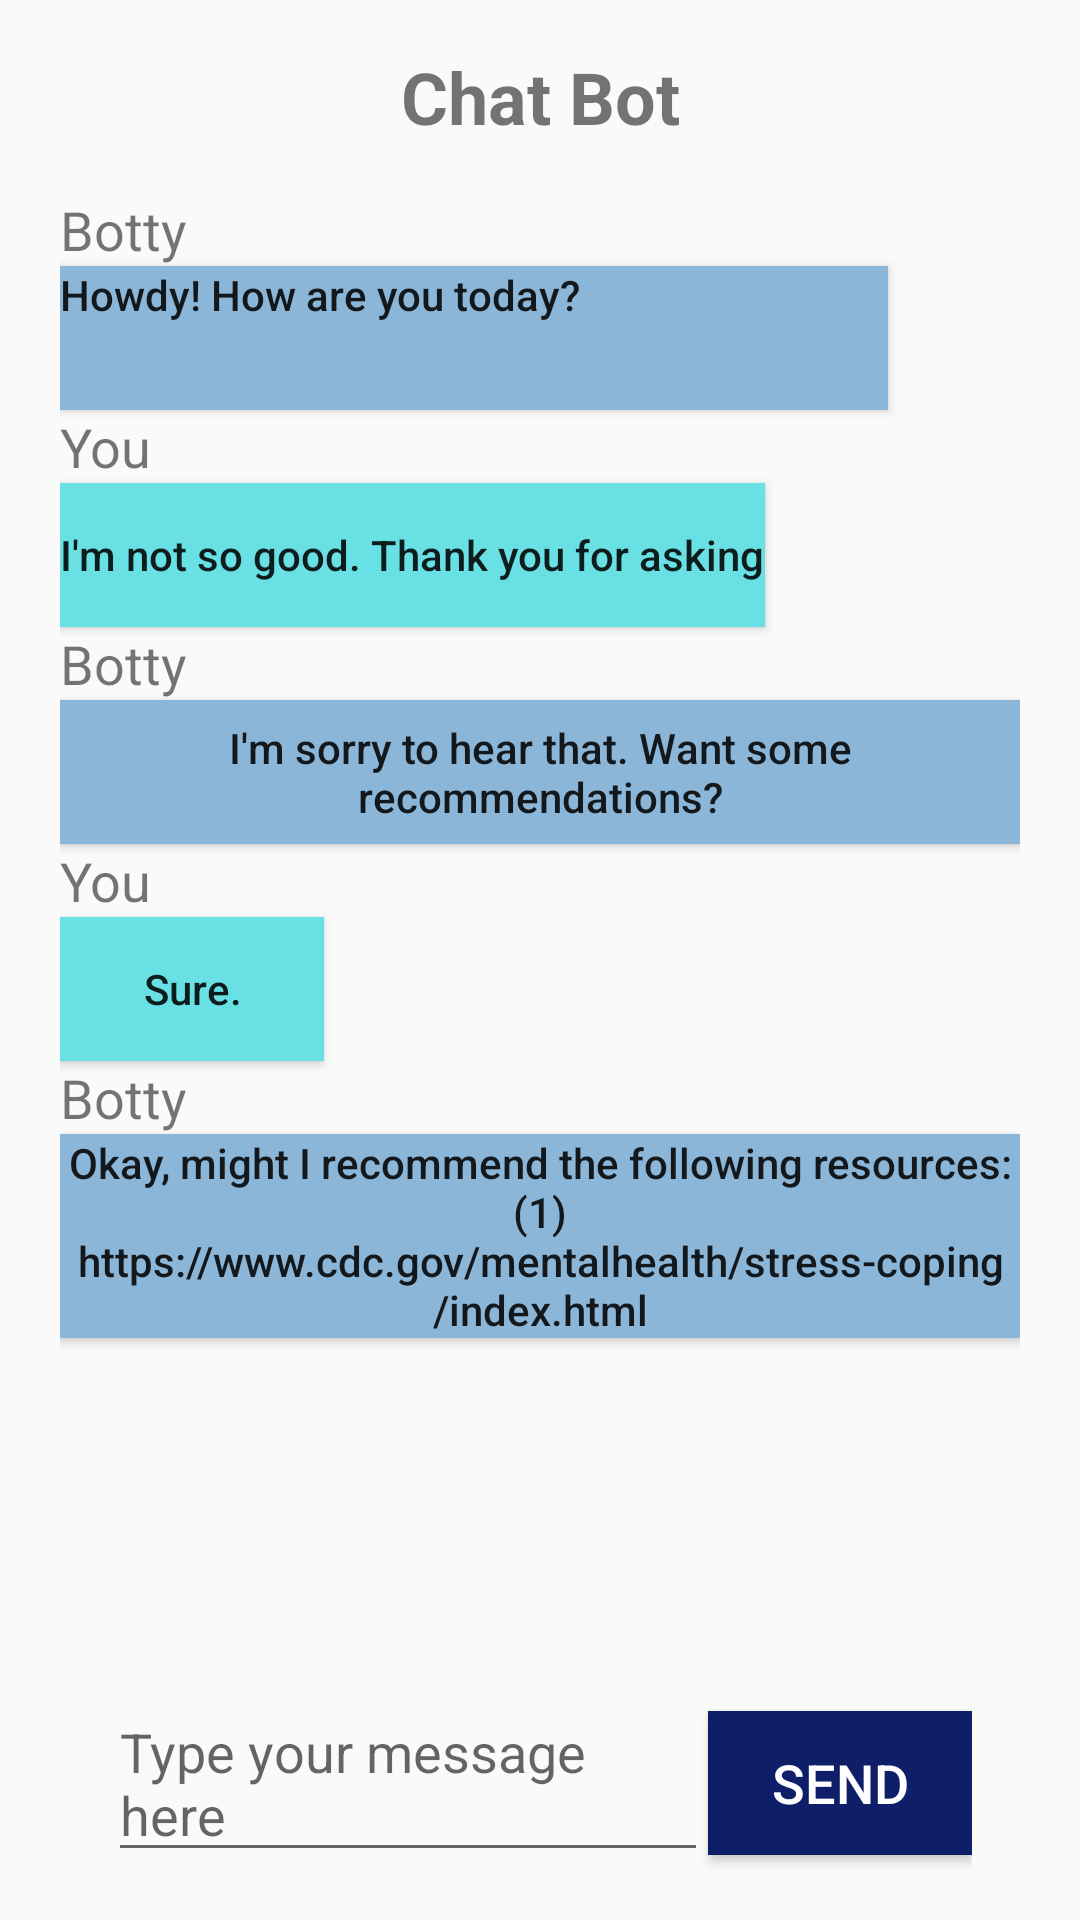

Layout XML and referenced resources for this Android screen:
<!-- AndroidManifest.xml: application theme Theme.Myapplicationnavigation -->
<!-- res/layout/fragment_chat_history_1.xml -->
<?xml version="1.0" encoding="utf-8"?>
<androidx.constraintlayout.widget.ConstraintLayout xmlns:android="http://schemas.android.com/apk/res/android"
    xmlns:app="http://schemas.android.com/apk/res-auto"
    xmlns:tools="http://schemas.android.com/tools"
    android:layout_width="match_parent"
    android:layout_height="match_parent"
    tools:context=".ui.chat.ChatFragment"
    android:animateLayoutChanges="true">

    <LinearLayout
        android:layout_width="match_parent"
        android:layout_height="match_parent"
        android:layout_marginStart="20dp"
        android:layout_marginEnd="20dp"
        android:orientation="vertical"
        app:layout_constraintEnd_toEndOf="parent"
        app:layout_constraintStart_toStartOf="parent">

        <TextView
            android:layout_width="match_parent"
            android:layout_height="wrap_content"
            android:gravity="center"
            android:padding="16dp"
            android:text="Chat Bot"
            android:textSize="24sp"
            android:textStyle="bold" />

        <TextView
            android:id="@+id/chat1"
            android:layout_width="match_parent"
            android:layout_height="wrap_content"
            android:text="Botty"
            android:textSize="18sp" />

        <Button
            android:id="@+id/button1"
            android:layout_width="276dp"
            android:layout_height="wrap_content"
            android:textAllCaps="false"
            android:background="#8CB6D8"
            android:gravity="start|left"
            android:text="Howdy! How are you today?" />

        <TextView
            android:id="@+id/chat2"
            android:layout_width="match_parent"
            android:layout_height="wrap_content"
            android:text="You"
            android:textSize="18sp" />

        <Button
            android:id="@+id/button2"
            android:layout_width="wrap_content"
            android:layout_height="wrap_content"
            android:background="#69E0E4"
            android:text="I'm not so good. Thank you for asking"
            android:textAllCaps="false" />

        <TextView
            android:id="@+id/chat3"
            android:layout_width="match_parent"
            android:layout_height="wrap_content"
            android:text="Botty"
            android:textSize="18sp" />
        <Button
            android:id="@+id/button3"
            android:layout_width="wrap_content"
            android:layout_height="wrap_content"
            android:background="#8CB6D8"
            android:text="I'm sorry to hear that. Want some recommendations?"
            android:textAllCaps="false" />

        <TextView
            android:id="@+id/chat4"
            android:layout_width="match_parent"
            android:layout_height="wrap_content"
            android:text="You"
            android:textSize="18sp" />

        <Button
            android:id="@+id/button4"
            android:layout_width="wrap_content"
            android:layout_height="wrap_content"
            android:background="#69E0E4"
            android:text="Sure."
            android:textAllCaps="false" />

        <TextView
            android:id="@+id/chat5"
            android:layout_width="match_parent"
            android:layout_height="wrap_content"
            android:text="Botty"
            android:textSize="18sp" />

        <Button
            android:id="@+id/button5"
            android:layout_width="wrap_content"
            android:layout_height="wrap_content"
            android:background="#8CB6D8"
            android:text="Okay, might I recommend the following resources: (1) https://www.cdc.gov/mentalhealth/stress-coping/index.html"
            android:textAllCaps="false" />


        <ScrollView
            android:layout_width="match_parent"
            android:layout_height="0dp"
            android:layout_weight="1">

            <TextView
                android:id="@+id/bot_response"
                android:layout_width="match_parent"
                android:layout_height="wrap_content"
                android:padding="16dp"
                android:textColor="@color/black"
                android:textSize="18sp" />

        </ScrollView>

        <LinearLayout
            android:layout_width="match_parent"
            android:layout_height="wrap_content"
            android:orientation="horizontal"
            android:padding="16dp">

            <EditText
                android:id="@+id/user_input"
                android:layout_width="0dp"
                android:layout_height="wrap_content"
                android:layout_weight="1"
                android:hint="Type your message here"
                android:textSize="18sp" />

            <Button
                android:id="@+id/send_button"
                android:layout_width="wrap_content"
                android:layout_height="wrap_content"
                android:text="Send"
                android:background="#0E1E68"
                android:textColor="#FFFFFF"
                android:textSize="18sp" />

        </LinearLayout>

    </LinearLayout>
</androidx.constraintlayout.widget.ConstraintLayout>
<!-- resources referenced by this layout -->
<resources>
  <style name="Theme.Myapplicationnavigation" parent="Theme.AppCompat.Light.DarkActionBar">
          
          <item name="colorPrimary">@color/purple_500</item>
          <item name="colorPrimaryVariant">@color/purple_700</item>
          <item name="colorOnPrimary">@color/white</item>
          
          <item name="colorSecondary">@color/teal_200</item>
          <item name="colorSecondaryVariant">@color/teal_700</item>
          <item name="colorOnSecondary">@color/black</item>
          
          <item name="android:statusBarColor">?attr/colorPrimaryVariant</item>
          
      </style>
  <!-- not gathered from this repository: default colours our renderer supplied (Android Studio template values) -->
  <color name="purple_500">#FF6200EE</color>
  <color name="purple_700">#FF3700B3</color>
  <color name="teal_200">#FF03DAC5</color>
  <color name="teal_700">#FF018786</color>
  <color name="black">#FF000000</color>
  <color name="white">#FFFFFFFF</color>
</resources>
